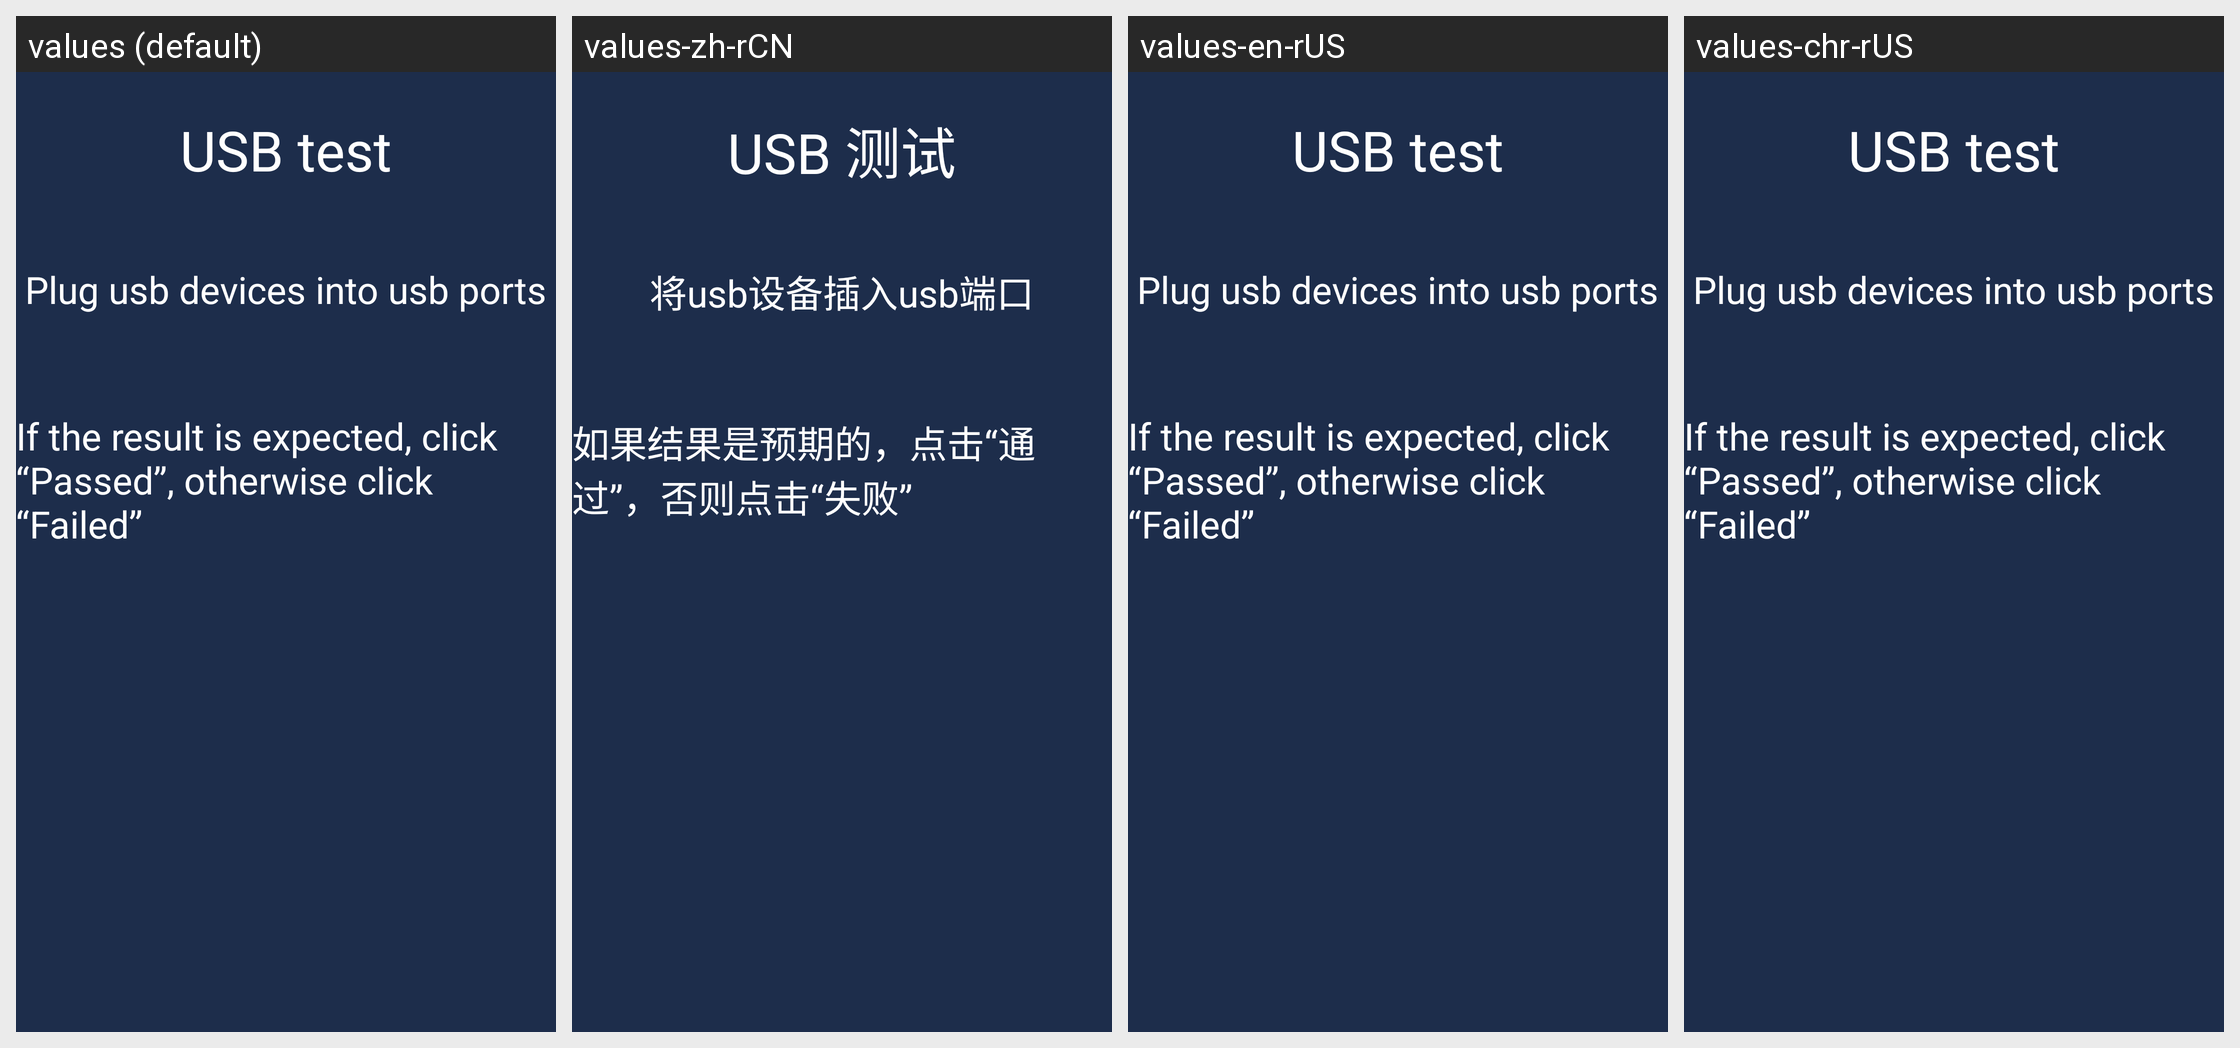

Translations of the strings shown on this Android screen, per locale in the grid:
Android screen res/layout/activity_usb_interface.xml rendered under 4 locales, left to right: values (default), values-zh-rCN, values-en-rUS, values-chr-rUS. Device: Nexus 5 (rendered at 1080×1920; each locale shown at half size, 540×960, under a caption strip naming it); theme NoTitle.
Strings drawn on this screen, with the default value and each locale's value (text and hints the layout hard-codes, and strings that could not be matched under every locale, appear in the picture but are not listed):

usb_name_test
  values: USB test
  values-zh-rCN: USB 测试
  values-en-rUS: USB test
  values-chr-rUS: USB test

usb_ports
  values: Plug usb devices into usb ports
  values-zh-rCN: 将usb设备插入usb端口
  values-en-rUS: Plug usb devices into usb ports
  values-chr-rUS: Plug usb devices into usb ports

expected_Passed
  values: If the result is expected, click “Passed”, otherwise click “Failed”
  values-zh-rCN: 如果结果是预期的，点击“通过”，否则点击“失败”
  values-en-rUS: If the result is expected, click “Passed”, otherwise click “Failed”
  values-chr-rUS: If the result is expected, click “Passed”, otherwise click “Failed”
